18-way image classification set "coffee_dataset" from GitHub (jujup1t3r/CoFFee); label vocabulary: broken, defect damage, dry cherry, floater, foreign matter, full black, full sour, fungus damage, good, husk, immature, parchment, partial black, partial sour, severe insect damage, shell, slight insect damage, withered.

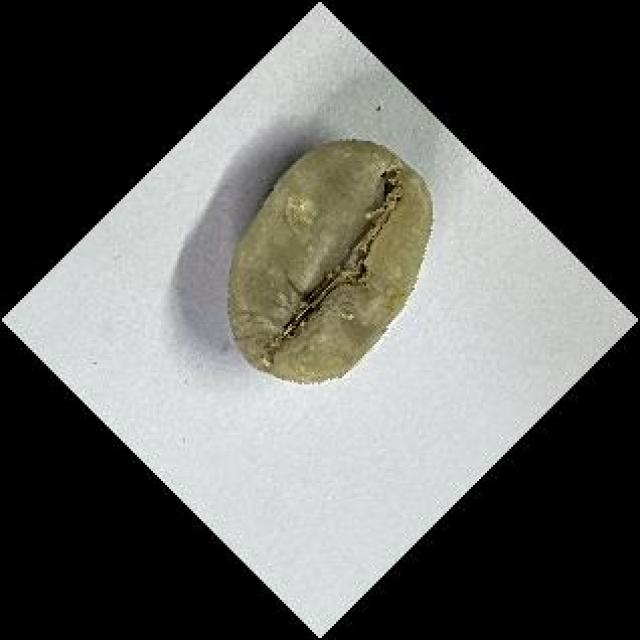
Label: good

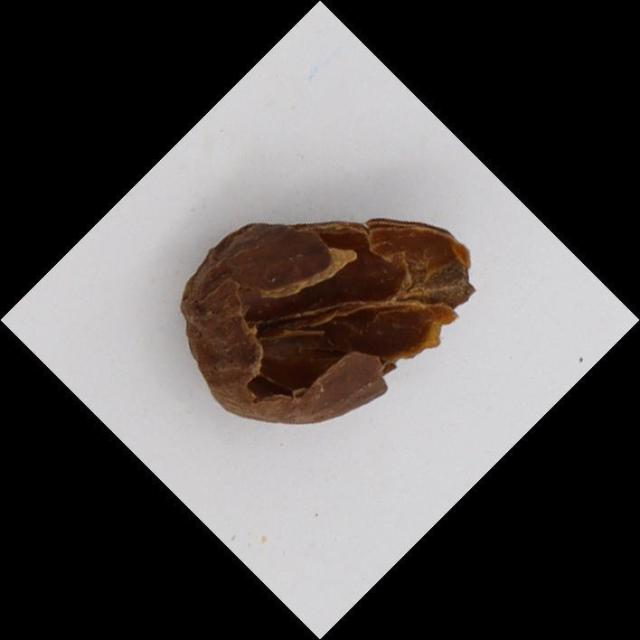
Label: husk

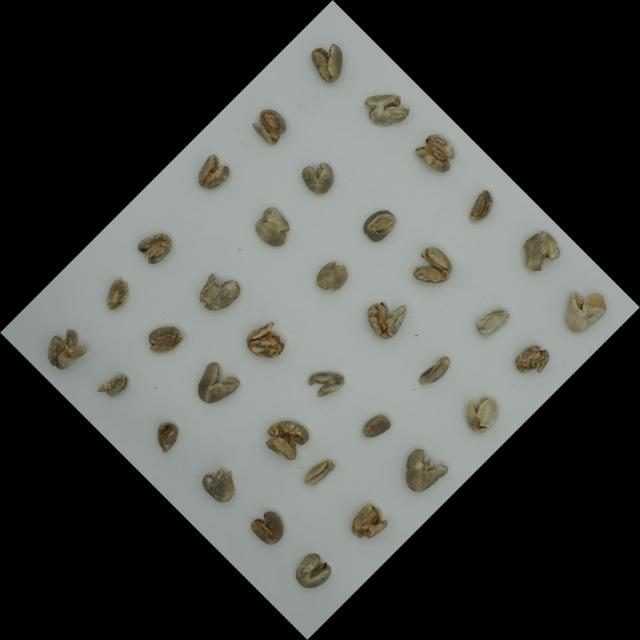
Label: broken

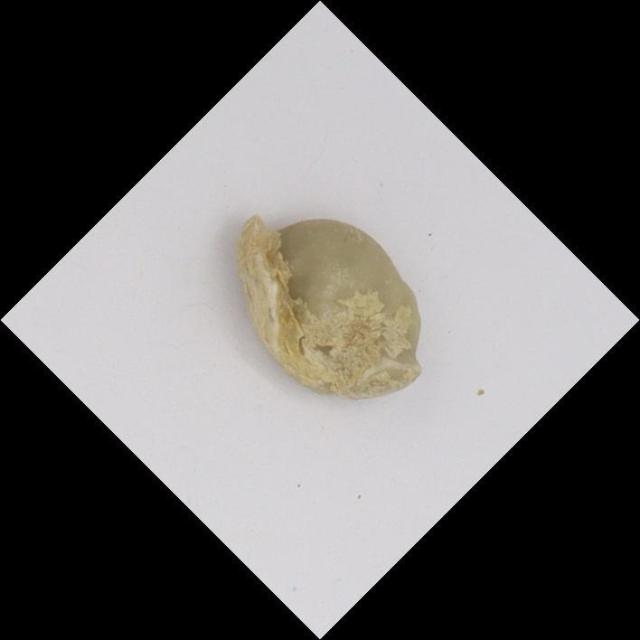
Label: immature

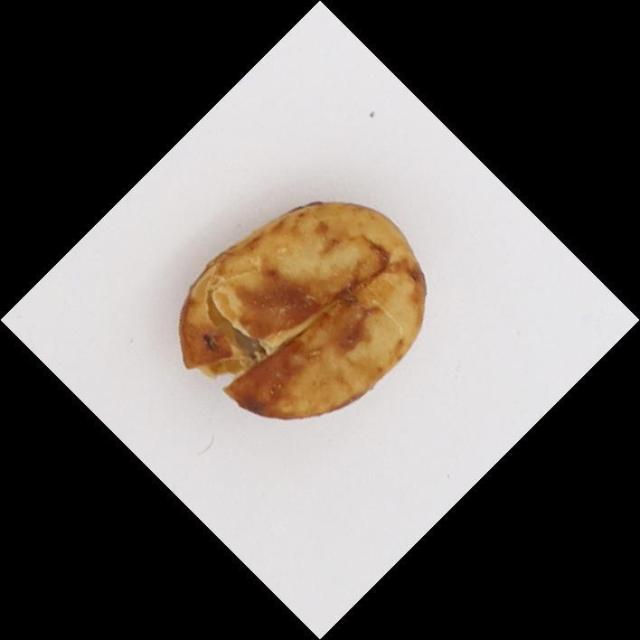
Label: parchment

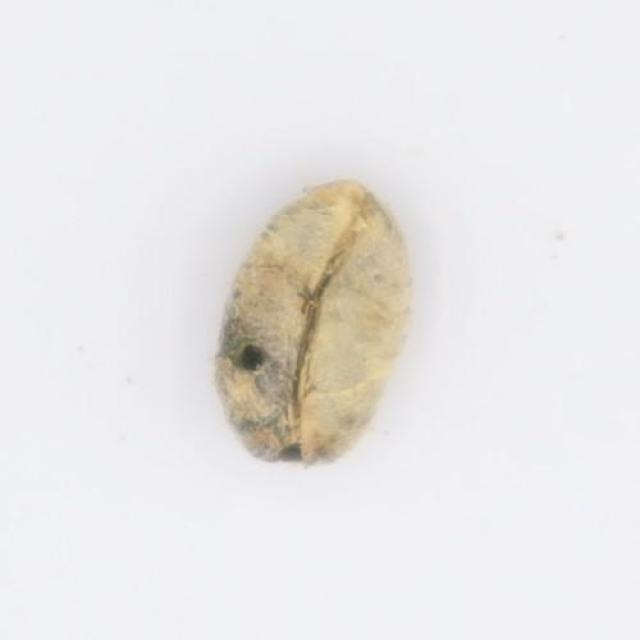
Label: fungus damage
